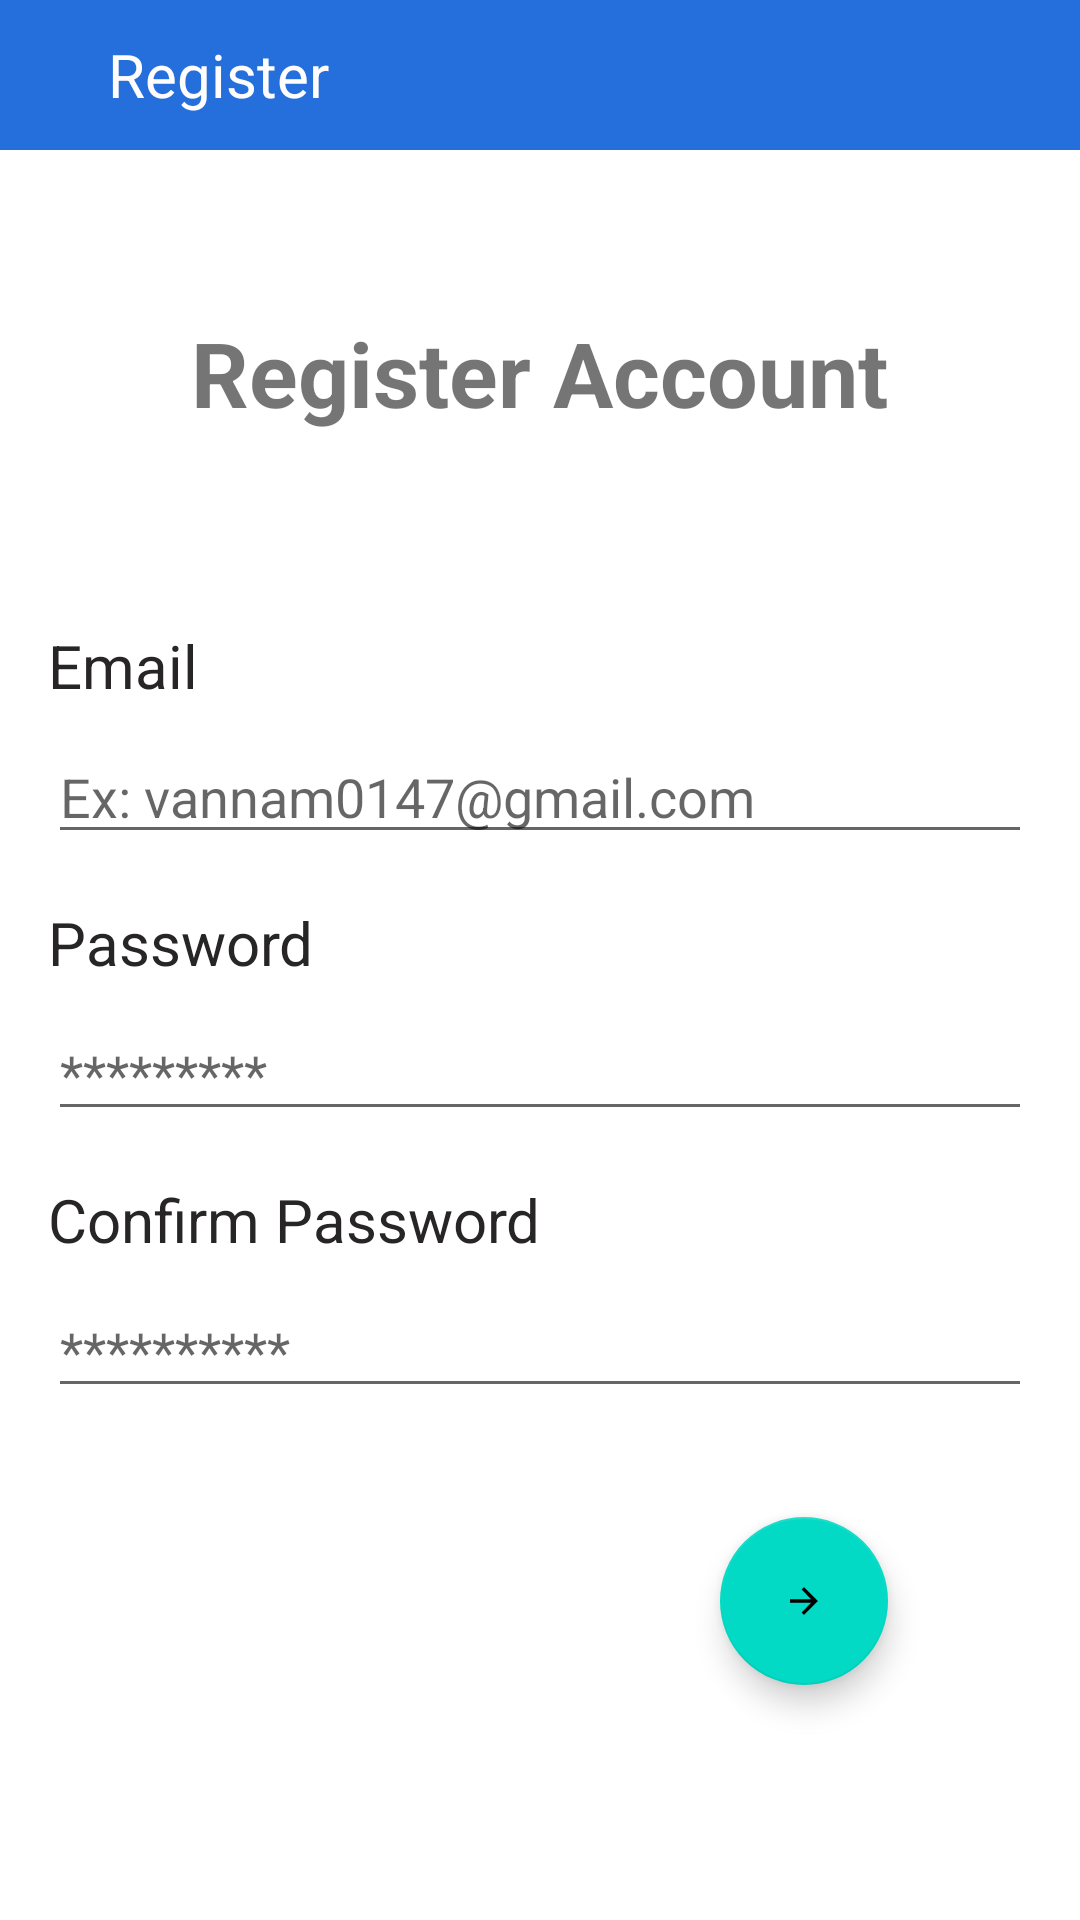

Write the Android layout XML for this screen, with the resource values it uses.
<!-- AndroidManifest.xml: application theme Theme.DunnoChat -->
<!-- res/layout/activity_sign_up.xml -->
<?xml version="1.0" encoding="utf-8"?>
<androidx.constraintlayout.widget.ConstraintLayout xmlns:android="http://schemas.android.com/apk/res/android"
    xmlns:app="http://schemas.android.com/apk/res-auto"
    xmlns:tools="http://schemas.android.com/tools"
    android:layout_width="match_parent"
    android:layout_height="match_parent"
    tools:context=".Activities.SignUp">
    <LinearLayout
        android:layout_width="0dp"
        android:layout_height="50sp"
        android:background="#256FDD"
        android:gravity="center|start"
        android:orientation="horizontal"
        android:paddingStart="16sp"
        android:paddingEnd="16sp"
        app:layout_constraintBottom_toTopOf="@+id/textView7"
        app:layout_constraintEnd_toEndOf="parent"
        app:layout_constraintHorizontal_bias="0"
        app:layout_constraintStart_toStartOf="parent"
        app:layout_constraintTop_toTopOf="parent"
        app:layout_constraintVertical_bias="0">

        <ImageView
            android:id="@+id/btnBack"
            android:layout_width="wrap_content"
            android:layout_height="wrap_content"
            android:layout_weight="0"
            app:tint="@color/white"
            app:srcCompat="@drawable/ic_left_arrow" />

        <TextView
            android:id="@+id/textView18"
            android:layout_width="wrap_content"
            android:layout_height="wrap_content"
            android:layout_marginStart="20sp"
            android:layout_weight="0"
            android:text="Register"
            android:textColor="#FFFCFC"
            android:textSize="20sp" />
    </LinearLayout>

    <TextView
        android:id="@+id/textView7"
        android:layout_width="wrap_content"
        android:layout_height="wrap_content"
        android:layout_marginTop="104dp"
        android:text="Register Account"
        android:textSize="30sp"
        android:textStyle="bold"
        app:layout_constraintEnd_toEndOf="parent"
        app:layout_constraintHorizontal_bias="0.498"
        app:layout_constraintStart_toStartOf="parent"
        app:layout_constraintTop_toTopOf="parent" />

    <TextView
        android:id="@+id/textView10"
        android:layout_width="0dp"
        android:layout_height="wrap_content"
        android:layout_marginStart="16dp"
        android:layout_marginTop="64dp"
        android:layout_marginEnd="16dp"
        android:text="Email"
        android:textColor="#272525"
        android:textSize="20sp"
        app:layout_constraintEnd_toEndOf="parent"
        app:layout_constraintStart_toStartOf="parent"
        app:layout_constraintTop_toBottomOf="@+id/textView7" />

    <EditText
        android:id="@+id/emailUser"
        android:layout_width="0dp"
        android:layout_height="wrap_content"
        android:layout_marginStart="16dp"
        android:layout_marginTop="8dp"
        android:layout_marginEnd="16dp"
        android:ems="10"
        android:hint="Ex: vannam0147@gmail.com"
        android:inputType="textPersonName"
        app:layout_constraintEnd_toEndOf="parent"
        app:layout_constraintHorizontal_bias="0.0"
        app:layout_constraintStart_toStartOf="parent"
        app:layout_constraintTop_toBottomOf="@+id/textView10" />

    <TextView
        android:id="@+id/textView11"
        android:layout_width="0dp"
        android:layout_height="wrap_content"
        android:layout_marginStart="16dp"
        android:layout_marginTop="16dp"
        android:layout_marginEnd="16dp"
        android:text="Password"
        android:textColor="#272525"
        android:textSize="20sp"
        app:layout_constraintEnd_toEndOf="parent"
        app:layout_constraintHorizontal_bias="0.049"
        app:layout_constraintStart_toStartOf="parent"
        app:layout_constraintTop_toBottomOf="@+id/emailUser" />

    <EditText
        android:id="@+id/passwordUser"
        android:layout_width="0dp"
        android:layout_height="wrap_content"
        android:layout_marginStart="16dp"
        android:layout_marginTop="8dp"
        android:layout_marginEnd="16dp"
        android:ems="10"
        android:hint="*********"
        android:inputType="textPassword"
        app:layout_constraintEnd_toEndOf="parent"
        app:layout_constraintHorizontal_bias="0.074"
        app:layout_constraintStart_toStartOf="parent"
        app:layout_constraintTop_toBottomOf="@+id/textView11" />

    <TextView
        android:id="@+id/textView20"
        android:layout_width="0dp"
        android:layout_height="wrap_content"
        android:layout_marginStart="16dp"
        android:layout_marginTop="16dp"
        android:layout_marginEnd="16dp"
        android:text="Confirm Password"
        android:textColor="#272525"
        android:textSize="20sp"
        app:layout_constraintEnd_toEndOf="parent"
        app:layout_constraintStart_toStartOf="parent"
        app:layout_constraintTop_toBottomOf="@+id/passwordUser" />

    <EditText
        android:id="@+id/confirmPasswordUser"
        android:layout_width="0dp"
        android:layout_height="wrap_content"
        android:layout_marginStart="16dp"
        android:layout_marginTop="8dp"
        android:layout_marginEnd="16dp"
        android:ems="10"
        android:hint="**********"
        android:inputType="textPassword"
        app:layout_constraintEnd_toEndOf="parent"
        app:layout_constraintHorizontal_bias="0.128"
        app:layout_constraintStart_toStartOf="parent"
        app:layout_constraintTop_toBottomOf="@+id/textView20" />

    <com.google.android.material.floatingactionbutton.FloatingActionButton
        android:id="@+id/btnNextVerify"
        android:layout_width="wrap_content"
        android:layout_height="wrap_content"
        android:layout_marginEnd="64dp"
        android:clickable="true"
        app:layout_constraintBottom_toBottomOf="parent"
        app:layout_constraintEnd_toEndOf="parent"
        app:layout_constraintTop_toBottomOf="@+id/confirmPasswordUser"
        app:layout_constraintVertical_bias="0.317"
        app:srcCompat="@drawable/ic_forward_foreground" />

</androidx.constraintlayout.widget.ConstraintLayout>
<!-- resources referenced by this layout -->
<resources>
  <color name="white">#FFFFFFFF</color>
  <!-- drawable ic_forward_foreground (drawable) -->
  <vector xmlns:android="http://schemas.android.com/apk/res/android"
      android:width="108dp"
      android:height="108dp"
      android:viewportWidth="108"
      android:viewportHeight="108"
      android:tint="#B7B7B7">
    <group android:scaleX="2.61"
        android:scaleY="2.61"
        android:translateX="22.68"
        android:translateY="22.68">
      <path
          android:fillColor="@android:color/white"
          android:pathData="M12,4l-1.41,1.41L16.17,11H4v2h12.17l-5.58,5.59L12,20l8,-8z"/>
    </group>
  </vector>
  <style name="Theme.DunnoChat" parent="Theme.MaterialComponents.DayNight.NoActionBar">
          
          <item name="colorPrimary">@color/purple_500</item>
          <item name="colorPrimaryVariant">@color/purple_700</item>
          <item name="colorOnPrimary">@color/white</item>
          
          <item name="colorSecondary">@color/teal_200</item>
          <item name="colorSecondaryVariant">@color/teal_700</item>
          <item name="colorOnSecondary">@color/black</item>
          
          <item name="android:statusBarColor" tools:targetApi="l">?attr/colorPrimaryVariant</item>
          
      </style>
  <color name="purple_500">#2C4CAC</color>
  <color name="purple_700">#FF3700B3</color>
  <color name="teal_200">#FF03DAC5</color>
  <color name="teal_700">#FF018786</color>
  <color name="black">#FF000000</color>
</resources>
